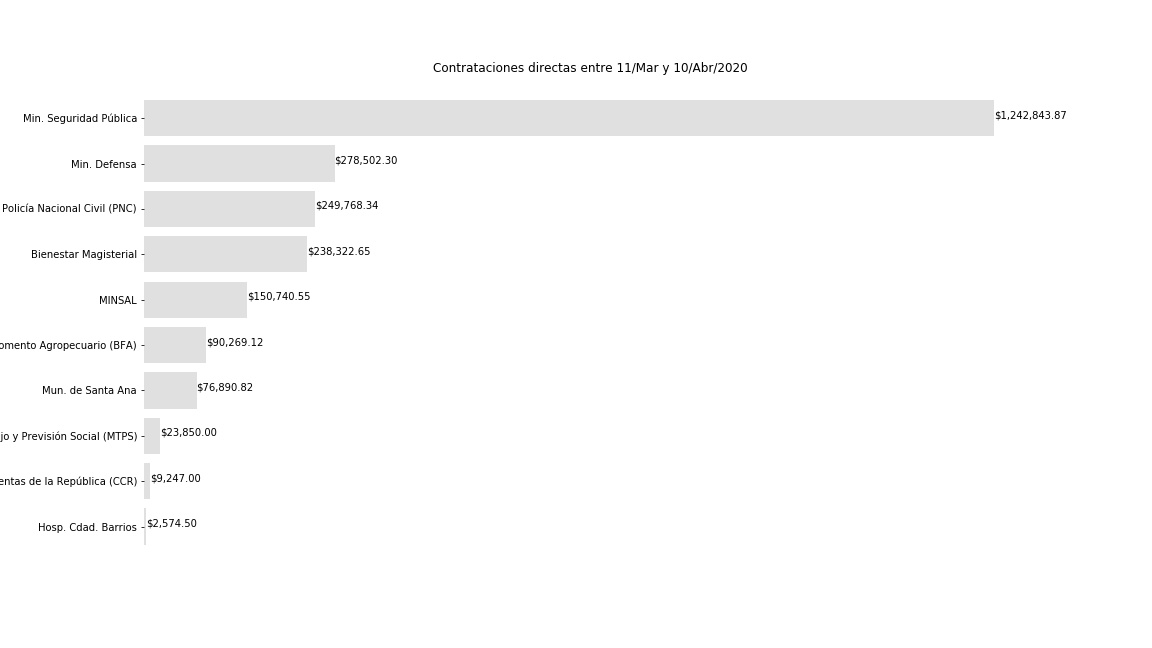

The table this chart was drawn from, first rows:
office, type, title, status, amount, date, reference, category
Corte de Cuentas de la República (CCR), Contratación directa CD-02/2020, ADQUISICIÓN DE MATERIAL E INSTRUMENTAL D…, Adjudicada, 9247, 22/04/2020, CD-02/2020, Contratación directa
Mun. de Santa Ana, Contratación directa CD-04-COVID-19-2020, COMPRA DE CABINAS DE DESINTOXICACIÓN E I…, Adjudicada, 45487, 22/04/2020, CD-04-COVID-19-2020, Contratación directa
Policía Nacional Civil (PNC), Contratación directa CD-08/2020-PNC, ¿SUMINISTRO DE MATERIALES Y EQUIPO MÉDIC…, Adjudicada, 249768, 21/04/2020, CD-08/2020-PNC, Contratación directa
Min. de Trabajo y Previsión Social (MTPS…, Contratación directa CD02-2020, CONTRATACION DE SERVICIOS JURIDICOS, Adjudicada, 15600, 16/04/2020, CD02-2020, Contratación directa
Bienestar Magisterial, Contratación directa CD-006/2020-ISBM, SUMINISTRO DE MEDICAMENTOS PARA LA ATENC…, Adjudicada, 159952, 14/04/2020, CD-006/2020-ISBM, Contratación directa
Bienestar Magisterial, Contratación directa CD-007/2020-ISBM, CONTRATACIÓN DIRECTA Nro. 007/2020-ISBM …, Adjudicada, 40251, 14/04/2020, CD-007/2020-ISBM, Contratación directa
Banco de Fomento Agropecuario (BFA), Contratación directa CD 02-2020, RENOVACIÓN DE LICENCIAMIENTO Y SOPORTE D…, Adjudicada, 90269, 13/04/2020, CD 02-2020, Contratación directa
Mun. de Santa Ana, Contratación directa CD-02-COVID-19-2020, CONTRATACIÓN DE SERVICIOS DE MANTENIMIEN…, Adjudicada, 12000, 13/04/2020, CD-02-COVID-19-2020, Contratación directa
MINSAL, Contratación directa CDCU 06-2020 FOPROM…, SUMINISTRO E INSTALACION DE SISTEMA DE I…, Adjudicada, 150741, 06/04/2020, CDCU 06-2020 FOPROMID-MINSAL, Contratación directa
Hosp. Cdad. Barrios, Contratación directa CD-01/2020, ¿ADQUISICIÓN DE INSUMOS MÉDICOS PARA LA …, Adjudicada, 2574, 06/04/2020, CD-01/2020, Contratación directa
Mun. de Santa Ana, Contratación directa CD-01-COVID-19-2020, INSUMOS NECESARIOS PARA LA CAMPAÑA DE SA…, Adjudicada, 19404, 06/04/2020, CD-01-COVID-19-2020, Contratación directa
Min. Seguridad Pública, Contratación directa CD-03/2020-MJSP, ADQUISICION DE MASCARILLAS N95 O SU EQUI…, Adjudicada, 2057, 03/04/2020, CD-03/2020-MJSP, Contratación directa
Min. Seguridad Pública, Contratación directa CD-10/2020-MJSP, ADQUISICION DE MASCARILLAS N95 O SU EQUI…, Adjudicada, 205660, 03/04/2020, CD-10/2020-MJSP, Contratación directa
Bienestar Magisterial, Contratación directa CD-004/2020-ISBM, CONTRATACIÓN DIRECTA SUMINISTRO DE INSUM…, Adjudicada, 38120, 02/04/2020, CD-004/2020-ISBM, Contratación directa
Min. Seguridad Pública, Contratación directa CD-1321-2020-MJSP-D…, LIMPIEZAS ADICIONALES PARA SANITARIOS PO…, Adjudicada, 8136, 01/04/2020, CD-1321-2020-MJSP-DGME, Contratación directa
Min. Seguridad Pública, Contratación directa CD-1322-2020-MJSP-D…, Cafeteras de 30 tazas, Adjudicada, 390.0, 31/03/2020, CD-1322-2020-MJSP-DGME, Contratación directa
Min. de Trabajo y Previsión Social (MTPS…, Contratación directa CD 03-2020, Adquisición de 150 cajas de mascarillas, Adjudicada, 8250, 31/03/2020, CD 03-2020, Contratación directa
Banco de Fomento Agropecuario (BFA), Contratación directa CD 03-2020, ADQUISICIÓN DE 100,000 MASCARILLAS PARA …, Adjudicada, , 31/03/2020, CD 03-2020, Contratación directa
Min. Seguridad Pública, Contratación directa CD-08/2020-MJSP, ADQUISICION DE MASCARILLAS, GUANTES Y BA…, Adjudicada, 62602, 30/03/2020, CD-08/2020-MJSP, Contratación directa
Min. Seguridad Pública, Contratación directa CD-1320-2020-MJSP-D…, ARRENDAMIENTO DE BAÑOS PORTÁTILES CON LI…, Adjudicada, 78173, 30/03/2020, CD-1320-2020-MJSP-DGME, Contratación directa
Min. Defensa, Contratación directa CD 02/MDN/2020, SUMINISTRO DE GAS PROPANO, Adjudicada, 278502, 15/03/2020, CD 02/MDN/2020, Contratación directa
Min. Seguridad Pública, Contratación directa CD-01/2020-MJSP, Contratación Directa No. CD-01/2020-MJSP…, Adjudicada, 425975, 13/03/2020, CD-01/2020-MJSP, Contratación directa
Min. Seguridad Pública, Contratación directa CD-02/2020-MJSP, Contratación Directa No. CD-02/2020-MJSP…, Adjudicada, 459851, 13/03/2020, CD-02/2020-MJSP, Contratación directa
